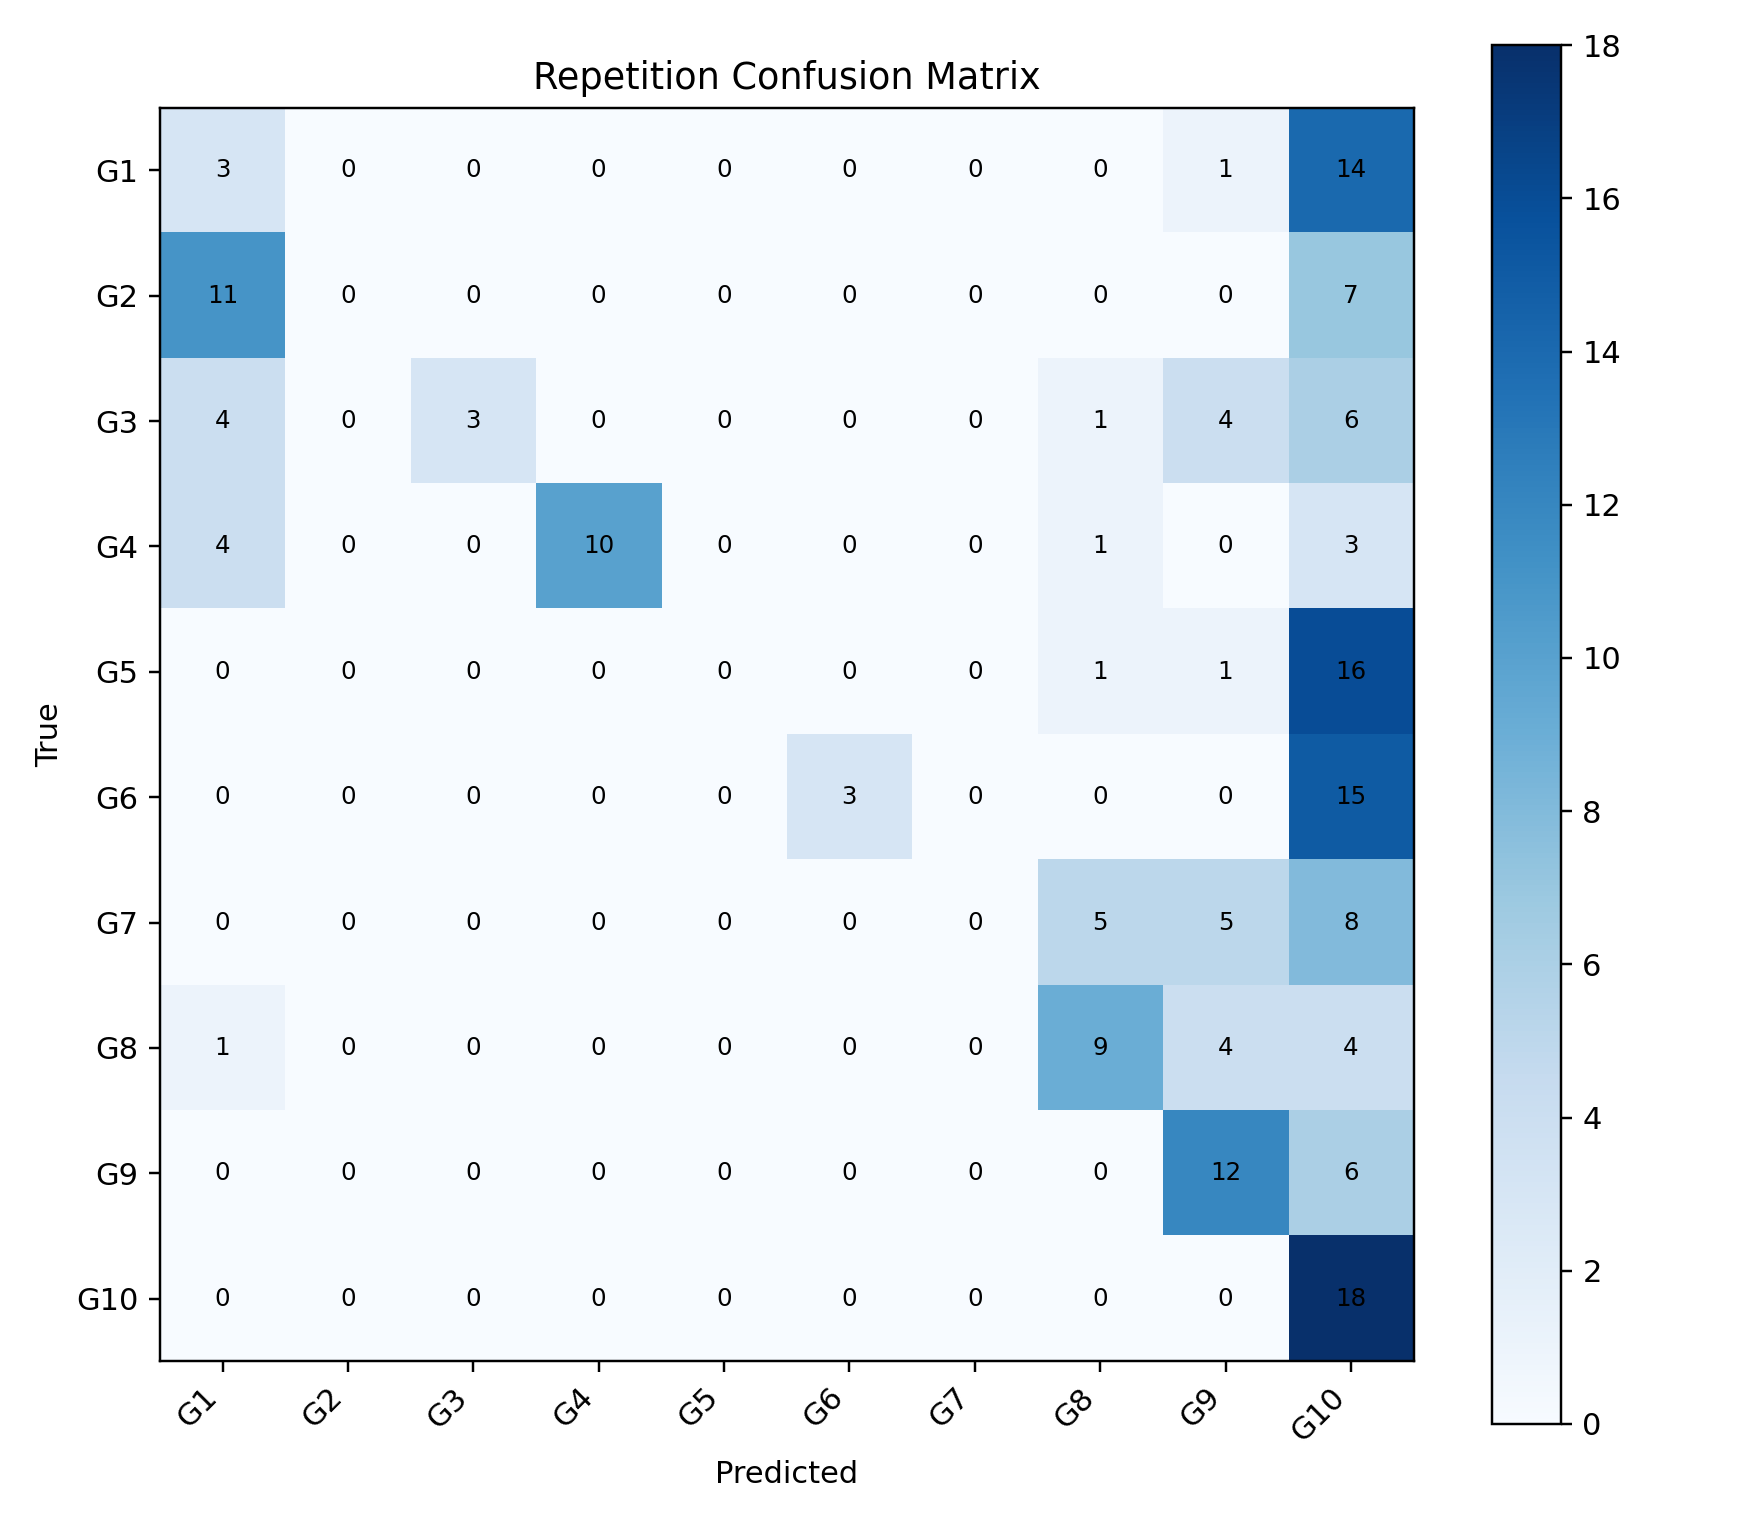

The data file committed next to this chart (first rows):
, G1, G2, G3, G4, G5, G6, G7, G8, G9, G10
G1, 3, 0, 0, 0, 0, 0, 0, 0, 1, 14
G2, 11, 0, 0, 0, 0, 0, 0, 0, 0, 7
G3, 4, 0, 3, 0, 0, 0, 0, 1, 4, 6
G4, 4, 0, 0, 10, 0, 0, 0, 1, 0, 3
G5, 0, 0, 0, 0, 0, 0, 0, 1, 1, 16
G6, 0, 0, 0, 0, 0, 3, 0, 0, 0, 15
G7, 0, 0, 0, 0, 0, 0, 0, 5, 5, 8
G8, 1, 0, 0, 0, 0, 0, 0, 9, 4, 4
G9, 0, 0, 0, 0, 0, 0, 0, 0, 12, 6
G10, 0, 0, 0, 0, 0, 0, 0, 0, 0, 18
